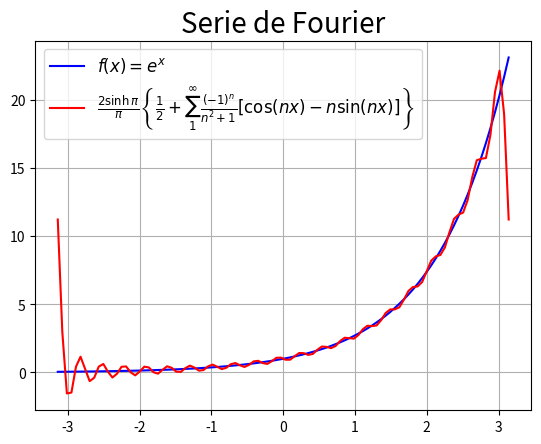

The script that saved this image:
import numpy as np
import sympy as sp
import matplotlib.pyplot as plt


# Variable x simbolica
x = sp.Symbol('x')

# Variable n simbolica y entera
n = sp.Symbol('n', integer=True)

# funcion simbolica
f = sp.exp(x)

# Periodo
T = 2 * sp.pi

# Omega 0
w0 = (2 * sp.pi)/T

# Coeficientes de Fourier

a0 = (2/T)*sp.integrate(f,(x, -sp.pi, sp.pi))

an = (2/T)*sp.integrate(f * sp.cos(n * w0 * x),(x, -T/2, T/2))

bn = (2/T)*sp.integrate(f * sp.sin(n * w0 * x),(x, -T/2, T/2))

# Coeficientes Simplificados

a0 = sp.simplify(a0)
an = sp.simplify(an)
bn = sp.simplify(bn)

# Moatrar coeficientes 
print("a0 =", a0)
print("an =", an)
print("bn =", bn)

# Serie de Fourier

# numero de terminos
N = 20

# Inicio con el termino a0/2

S = a0/2 

for i in range(1, N + 1):
    
    ai = an.subs(n, i)
    
    bi = bn.subs(n, i)
    
    S = S + ai * sp.cos(i * w0 * x) + bi * sp.sin(i * w0 * x)
    
S = sp.simplify(S)

print("S = ",S)

fn = sp.lambdify(x, f, 'numpy')

Sn = sp.lambdify(x, S, 'numpy')

xi = np.linspace(- np.pi, np.pi, 100)

plt.plot(xi, fn(xi), label=r'$f(x) = e^{x}$', color='b')

plt.plot(xi, Sn(xi), 
         label=r'$ \frac{2 \sinh{\pi}}{\pi} \left\{ \frac{1}{2} + \sum_{1}^{\infty} \frac{(-1)^n}{n^2 + 1} [\cos(n x) - n \sin(nx)] \right\}$',
         color='r')

plt.legend(fontsize=12)

plt.title("Serie de Fourier", fontsize=20)
    
plt.grid()

plt.show()
    
